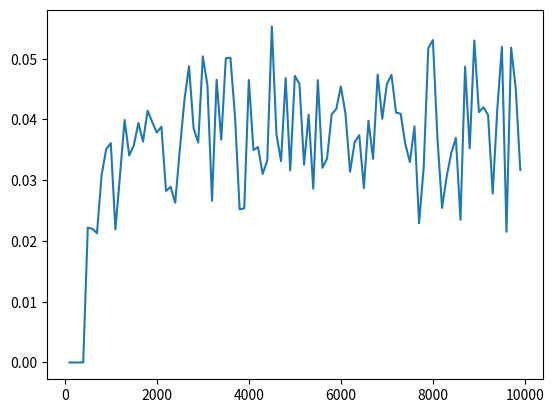

Python code for this plot:
# [redacted]
# Rozważamy następujący algorytm przybliżonego zliczania liczby stacji w środowisku bezprzewodowym:
# 1. każda stacja v ∈ V generuje niezależnie liczbą losową f(v) ∈ [0, 1];
# 2. zbieramy (nie ważne jak) listę L = {f(v) : v ∈ V };
# 4. jeśli n <= 400 to zwracamy n
# 5. jeśli n > 400 to zwracamy liczbę 399/x_400
# Zbadaj eksperymentalnie dokładność tego algorytmu dla liczby stacji n = 10000

import math
import random

from matplotlib import pyplot as plt


def simulate_stations(amount_stations: int) -> int:
    # 1. każda stacja v ∈ V generuje niezależnie liczbą losową f(v) ∈ [0, 1];
    # 2. zbieramy (nie ważne jak) listę L = {f(v) : v ∈ V };
    L = [random.random() for _ in range(amount_stations)]
    
    # 3. sortujemy listę L i otrzymujemy ciąg x_1 <= x_2 <= . . . <= x_n;
    L.sort()
    
    # 4. jeśli n <= 400 to zwracamy n  (???)
    if amount_stations <= 400:
        return amount_stations
    
    # 5. jeśli n > 400 to zwracamy liczbę 399/x_400
    return int(399 / L[399])

def test(amount_stations: int):
    estimated_stations = simulate_stations(amount_stations)
    error = abs(amount_stations - estimated_stations) / amount_stations
    return error

def run_multiple_average(n, func, *args):
    total = 0
    for _ in range(n):
        total += func(*args)
    return total/n

def main():
    # Przy pokazaniu usun generowanie sie plota
    # To tylko plot pokazujacy blad
    MAX_N = 10000
    xs = list(range(100, MAX_N, 100))
    ys = [run_multiple_average(10, test, x) for x in xs]
    
    plt.plot(xs, ys)
    plt.savefig("zad17_estimator.png")


    # Tutaj sa przykladowe odpalenia
    xs = [1_000, 5_000, 10_000, 20_000, 35_800, 100_000]
    for x in xs:
        print(f"simulate_stations({x})={simulate_stations(x)}")

if __name__ == "__main__":
    main()